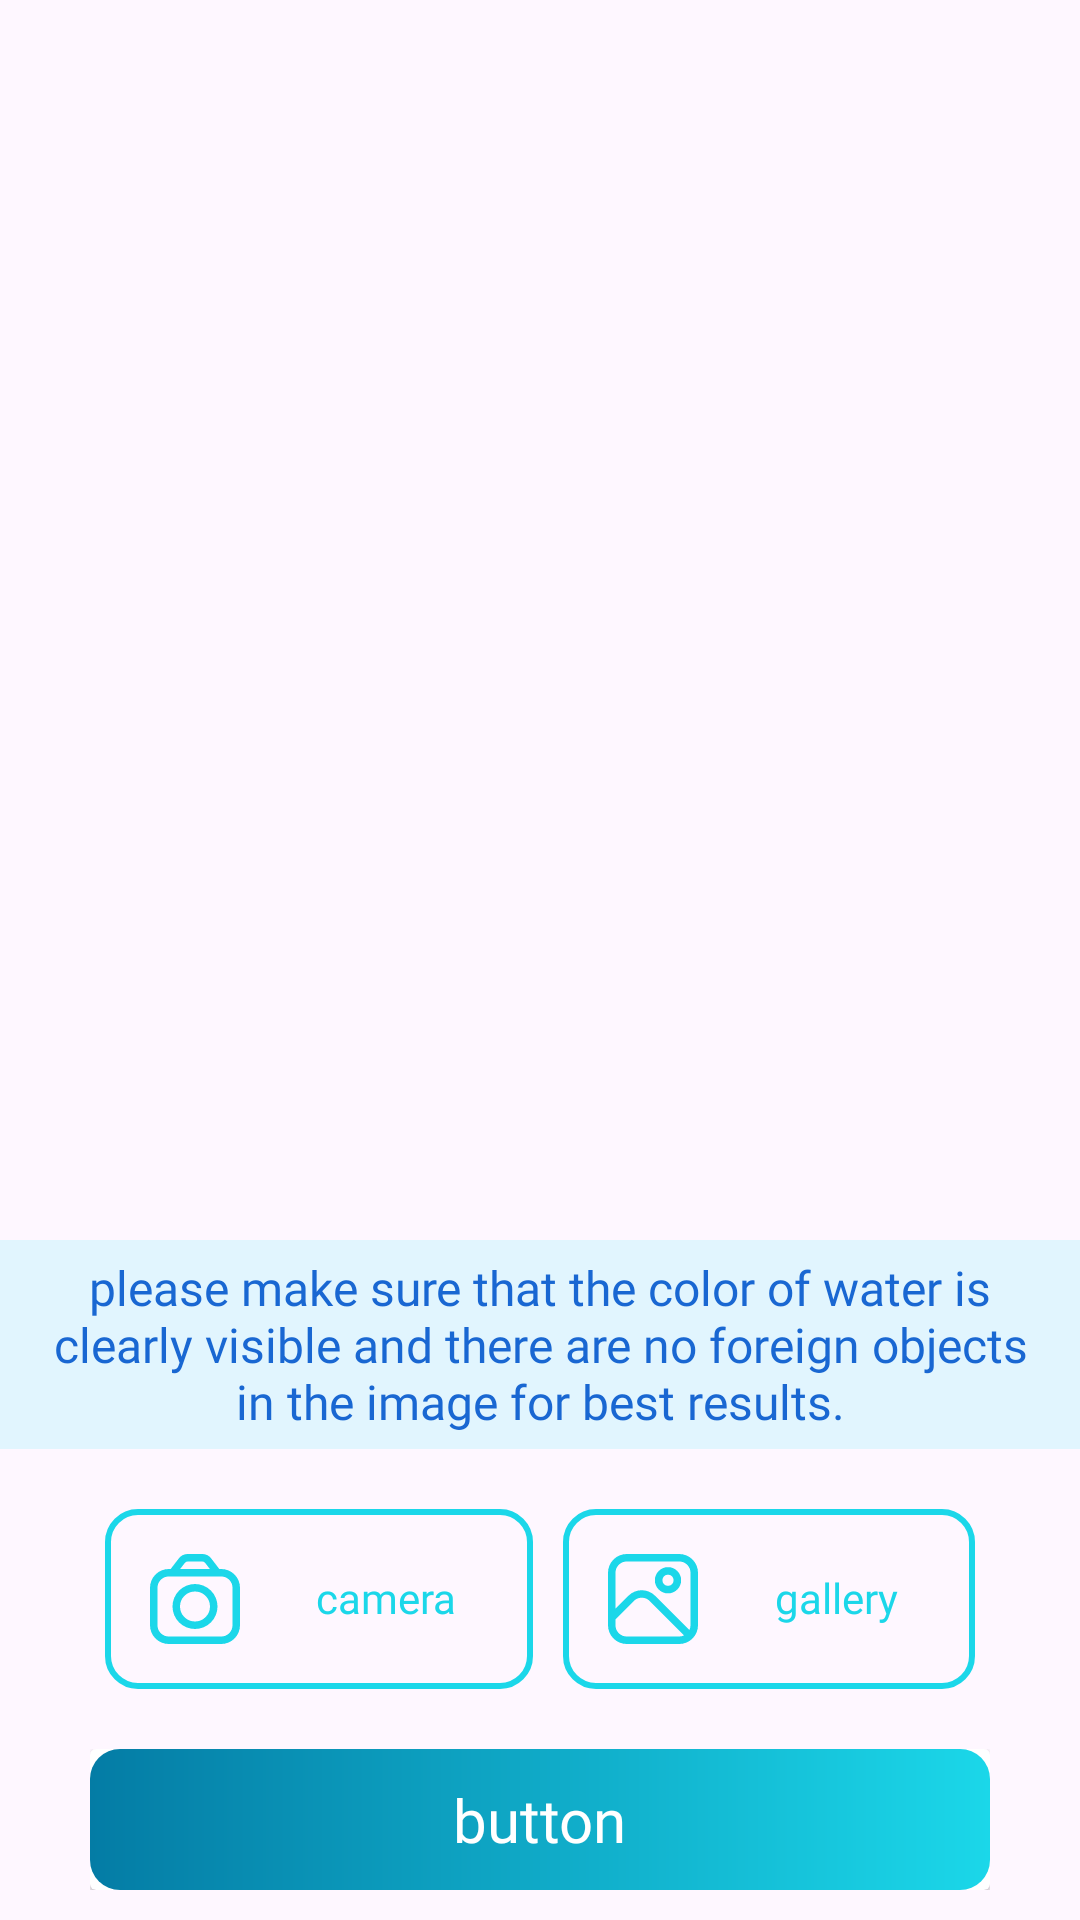

Reconstruct the res/layout file that produces this screen, plus the resources it refers to.
<!-- AndroidManifest.xml: application theme Theme.Project3 -->
<!-- res/layout/fragment_image.xml -->
<?xml version="1.0" encoding="utf-8"?>
<FrameLayout xmlns:android="http://schemas.android.com/apk/res/android"
    xmlns:tools="http://schemas.android.com/tools"
    android:layout_width="match_parent"
    android:layout_height="match_parent"
    xmlns:app="http://schemas.android.com/apk/res-auto"
    tools:context=".ImageFragment">

    <androidx.constraintlayout.widget.ConstraintLayout
        android:layout_width="match_parent"
        android:layout_height="match_parent">


        <com.google.android.material.imageview.ShapeableImageView
            android:id="@+id/imageView"
            android:layout_width="0dp"
            android:layout_height="0dp"
            android:layout_marginStart="2dp"
            android:layout_marginEnd="2dp"
            android:layout_marginTop="10dp"
            app:shapeAppearance="@style/round_corners"
            android:src="@drawable/image_placeholder"
            android:layout_marginBottom="20dp"
            android:scaleType="fitXY"
            app:layout_constraintBottom_toTopOf="@+id/textView"
            app:layout_constraintEnd_toEndOf="parent"
            app:layout_constraintStart_toStartOf="parent"
            app:layout_constraintTop_toTopOf="parent" />

        <TextView
            android:paddingEnd="10dp"
            android:paddingStart="10dp"
            android:id="@+id/textView"
            style="@style/body"
            android:paddingTop="5dp"
            android:paddingBottom="5dp"
            android:layout_width="wrap_content"
            android:layout_height="wrap_content"
            android:background="@color/light_blue"
            android:text="@string/advice"
            android:textAlignment="center"
            android:layout_marginBottom="20dp"
            android:textColor="@color/text_blue"
            app:layout_constraintBottom_toTopOf="@+id/linearLayout"
            app:layout_constraintEnd_toEndOf="parent"
            app:layout_constraintHorizontal_bias="0.5"
            app:layout_constraintStart_toStartOf="parent" />

        <LinearLayout
            android:id="@+id/linearLayout"
            android:layout_width="0dp"
            android:layout_height="wrap_content"
            android:layout_marginBottom="20dp"
            android:gravity="center"
            android:orientation="horizontal"
            android:paddingStart="5dp"
            android:paddingEnd="5dp"
            app:layout_constraintBottom_toTopOf="@+id/analyze_btn"
            app:layout_constraintEnd_toEndOf="@id/analyze_btn"
            app:layout_constraintHorizontal_bias="0.5"
            app:layout_constraintStart_toStartOf="@id/analyze_btn">

            <androidx.appcompat.widget.AppCompatButton
                android:id="@+id/camera_btn"
                android:layout_width="wrap_content"
                android:layout_height="wrap_content"
                android:layout_marginEnd="10dp"
                android:layout_weight="1"
                android:background="@drawable/image_button"
                android:drawableStart="@drawable/camera"
                android:drawablePadding="15dp"
                android:elegantTextHeight="true"
                android:fontFamily="@font/baloo_bhaina_2"
                android:padding="15dp"
                android:text="camera"
                android:textAllCaps="false"
                android:textColor="@color/primary_light" />

            <androidx.appcompat.widget.AppCompatButton
                android:id="@+id/gallery_btn"
                android:layout_width="wrap_content"
                android:layout_height="wrap_content"
                android:layout_weight="1"
                android:background="@drawable/image_button"
                android:drawableStart="@drawable/picture"
                android:drawablePadding="15dp"
                android:elegantTextHeight="true"
                android:fontFamily="@font/baloo_bhaina_2"
                android:padding="15dp"
                android:text="gallery"
                android:textAllCaps="false"
                android:textColor="@color/primary_light" />
        </LinearLayout>


        <include
            android:id="@+id/analyze_btn"
            layout="@layout/primary_progress_button"
            android:layout_width="300dp"
            android:layout_height="wrap_content"
            android:layout_marginBottom="10dp"
            app:layout_constraintBottom_toBottomOf="parent"
            app:layout_constraintEnd_toEndOf="parent"
            app:layout_constraintHorizontal_bias="0.5"
            app:layout_constraintStart_toStartOf="parent" />
    </androidx.constraintlayout.widget.ConstraintLayout>

</FrameLayout>
<!-- res/layout/primary_progress_button.xml (included above) -->
<?xml version="1.0" encoding="utf-8"?>
<androidx.constraintlayout.widget.ConstraintLayout xmlns:android="http://schemas.android.com/apk/res/android"
    xmlns:app="http://schemas.android.com/apk/res-auto"
    android:layout_width="match_parent"
    android:layout_height="match_parent"
    android:animateLayoutChanges="true">

    <androidx.cardview.widget.CardView
        android:layout_width="match_parent"
        android:layout_height="match_parent"
        app:layout_constraintBottom_toBottomOf="parent"
        app:layout_constraintEnd_toEndOf="parent"
        app:layout_constraintStart_toStartOf="parent"
        app:layout_constraintTop_toTopOf="parent">

        <androidx.constraintlayout.widget.ConstraintLayout
            android:id="@+id/cl"
            android:layout_width="match_parent"
            android:layout_height="match_parent"
            android:animateLayoutChanges="true"
            android:background="@drawable/primary_gradiant"
            android:paddingStart="24sp"
            android:paddingTop="10dp"
            android:paddingEnd="24sp"
            android:paddingBottom="10dp">

            <ImageView
                android:id="@+id/icon"
                android:layout_width="18sp"
                android:layout_height="18sp"
                android:layout_marginEnd="8dp"
                android:src="@drawable/ic_launcher_background"
                app:layout_constraintBottom_toBottomOf="parent"
                app:layout_constraintEnd_toStartOf="@+id/text"
                app:layout_constraintStart_toStartOf="parent"
                app:layout_constraintTop_toTopOf="parent"
                app:layout_constraintVertical_bias="0.5" />

            <TextView
                android:id="@+id/text"
                android:layout_width="wrap_content"
                android:layout_height="wrap_content"
                android:fontFamily="@font/baloo_bhaina_2"
                android:text="button"
                android:textColor="@color/on_primary_light"
                android:textSize="20sp"
                app:layout_constraintBottom_toBottomOf="parent"
                app:layout_constraintEnd_toEndOf="parent"
                app:layout_constraintStart_toStartOf="parent"
                app:layout_constraintTop_toTopOf="parent"
                app:layout_constraintVertical_bias="0.5" />

            <ProgressBar
                android:id="@+id/prg"
                android:layout_width="18sp"
                android:layout_height="18sp"
                android:indeterminateTint="@color/on_primary_light"
                android:visibility="gone"
                app:layout_constraintStart_toEndOf="@+id/text"
                app:layout_constraintBottom_toBottomOf="parent"
                app:layout_constraintEnd_toEndOf="parent"
                app:layout_constraintTop_toTopOf="parent"
                android:layout_marginStart="32dp"
                app:layout_constraintVertical_bias="0.5" />

        </androidx.constraintlayout.widget.ConstraintLayout>

    </androidx.cardview.widget.CardView>

</androidx.constraintlayout.widget.ConstraintLayout>
<!-- resources referenced by this layout -->
<resources>
  <color name="light_blue">#e1f5fe</color>
  <color name="on_primary_light">#FFFFFFFF</color>
  <color name="primary_light">#1bd7e9</color>
  <color name="text_blue">#1967d2</color>
  <!-- drawable camera (drawable) -->
  <vector xmlns:android="http://schemas.android.com/apk/res/android"
      android:width="30dp"
      android:height="30dp"
      android:viewportWidth="24"
      android:viewportHeight="24">
    <path
        android:pathData="M19,4h-0.508L16.308,1.168A3.023,3.023 0,0 0,13.932 0H10.068A3.023,3.023 0,0 0,7.692 1.168L5.508,4H5A5.006,5.006 0,0 0,0 9V19a5.006,5.006 0,0 0,5 5H19a5.006,5.006 0,0 0,5 -5V9A5.006,5.006 0,0 0,19 4ZM9.276,2.39A1.006,1.006 0,0 1,10.068 2h3.864a1.008,1.008 0,0 1,0.792 0.39L15.966,4H8.034ZM22,19a3,3 0,0 1,-3 3H5a3,3 0,0 1,-3 -3V9A3,3 0,0 1,5 6H19a3,3 0,0 1,3 3Z"
        android:fillColor="@color/primary_light"/>
    <path
        android:pathData="M12,8a6,6 0,1 0,6 6A6.006,6.006 0,0 0,12 8ZM12,18a4,4 0,1 1,4 -4A4,4 0,0 1,12 18Z"
        android:fillColor="@color/primary_light"/>
  </vector>
  <!-- drawable image_button (drawable) -->
  <?xml version="1.0" encoding="utf-8"?>
  <shape android:shape="rectangle" xmlns:android="http://schemas.android.com/apk/res/android">
      <corners android:radius="10dp"/>
      <stroke android:width="2dp"
          android:color="@color/primary_light"/>
  </shape>
  <!-- drawable picture (drawable) -->
  <vector xmlns:android="http://schemas.android.com/apk/res/android"
      android:width="30dp"
      android:height="30dp"
      android:viewportWidth="24"
      android:viewportHeight="24">
    <path
        android:pathData="M19,0H5A5.006,5.006 0,0 0,0 5V19a5.006,5.006 0,0 0,5 5H19a5.006,5.006 0,0 0,5 -5V5A5.006,5.006 0,0 0,19 0ZM5,2H19a3,3 0,0 1,3 3V19a2.951,2.951 0,0 1,-0.3 1.285l-9.163,-9.163a5,5 0,0 0,-7.072 0L2,14.586V5A3,3 0,0 1,5 2ZM5,22a3,3 0,0 1,-3 -3V17.414l4.878,-4.878a3,3 0,0 1,4.244 0L20.285,21.7A2.951,2.951 0,0 1,19 22Z"
        android:fillColor="@color/primary_light"/>
    <path
        android:pathData="M16,10.5A3.5,3.5 0,1 0,12.5 7,3.5 3.5,0 0,0 16,10.5ZM16,5.5A1.5,1.5 0,1 1,14.5 7,1.5 1.5,0 0,1 16,5.5Z"
        android:fillColor="@color/primary_light"/>
  </vector>
  <!-- drawable primary_gradiant (drawable) -->
  <?xml version="1.0" encoding="utf-8"?>
  <shape xmlns:android="http://schemas.android.com/apk/res/android">
      <gradient android:endColor="@color/primary_light"
          android:startColor="#047CA5"
          android:type="linear"
          android:angle="0"/>
      <corners android:radius="10dp"/>
  </shape>
  <string name="advice">
          please make sure that the color of water is clearly visible and there are no foreign objects in the image for best results.
      </string>
  <style name="body">
          <item name="fontFamily">@font/baloo_bhaina_2</item>
          <item name="android:textSize">16sp</item>
      </style>
  <style name="round_corners">
          <item name="cornerFamily">rounded</item>
          <item name="cornerSize">10dp</item>
      </style>
  <style name="Theme.Project3" parent="Base.Theme.Project3" />
  <style name="Base.Theme.Project3" parent="Theme.Material3.DayNight.NoActionBar">
          
          <item name="colorPrimary">@color/primary_light</item>
          <item name="colorOnPrimary">#FFFFFF</item>
      </style>
</resources>
